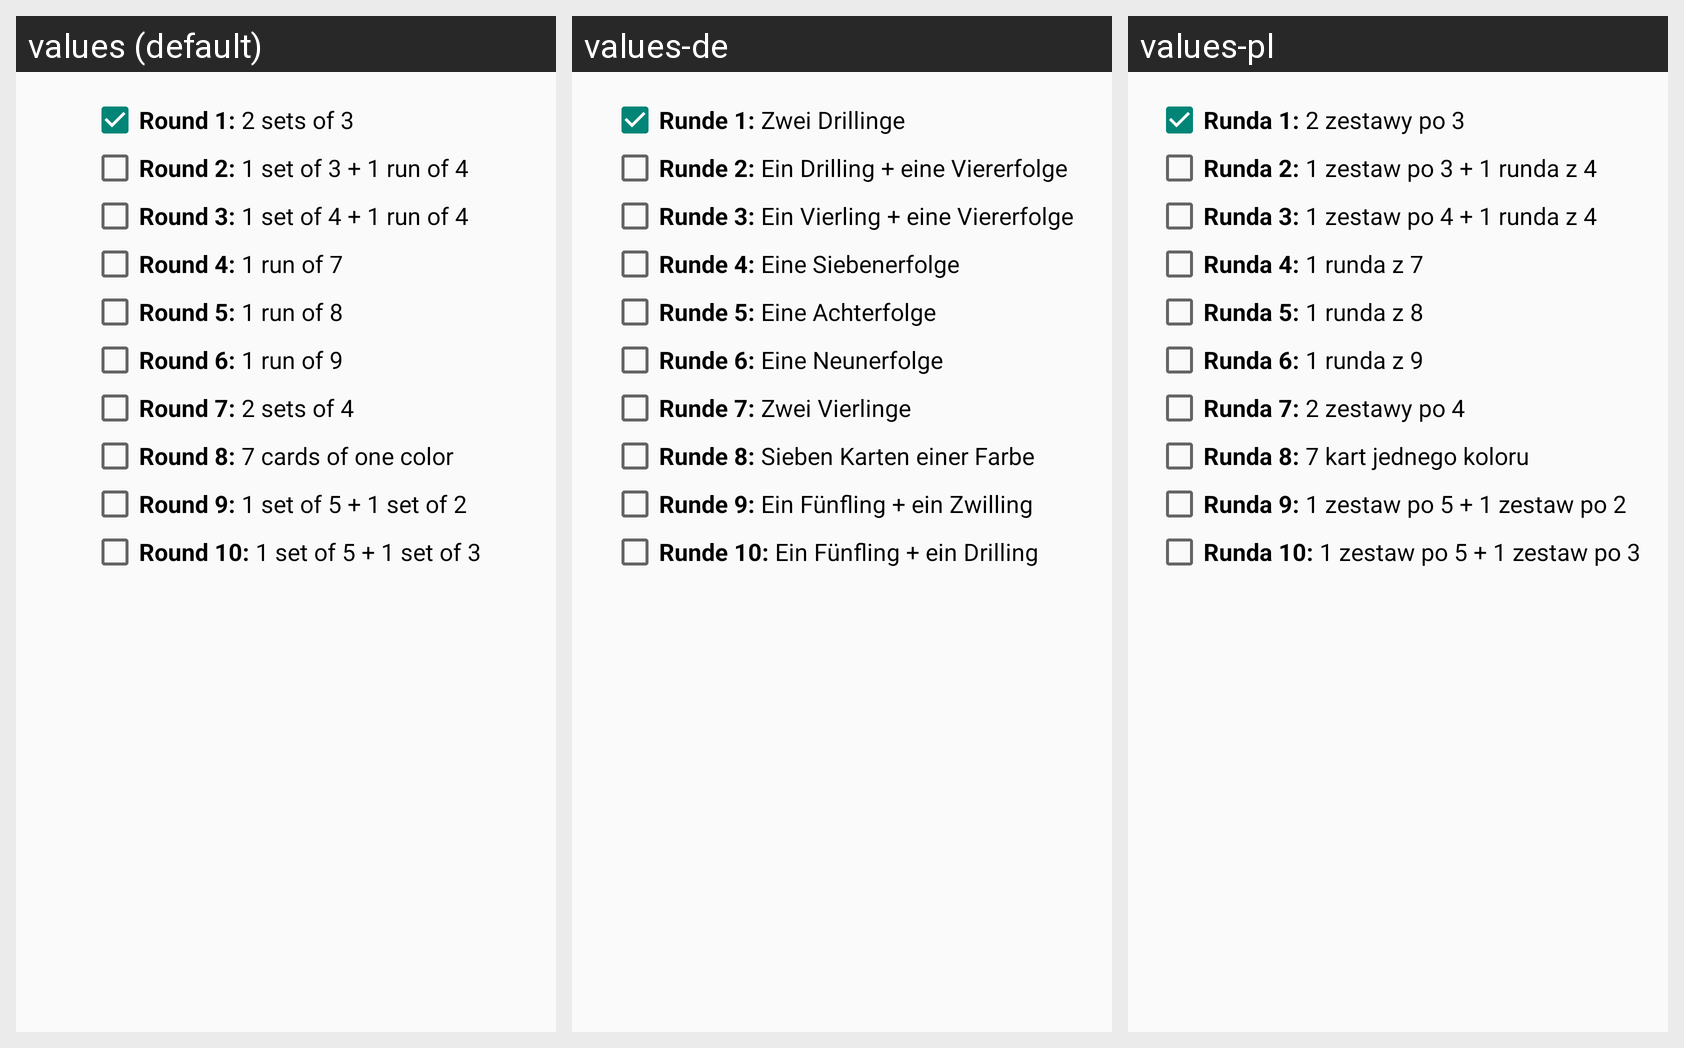

Locale-by-locale string values for the Android screen shown in this grid:
Android screen res/layout/dialog_phasen_auswahl.xml rendered under 3 locales, left to right: values (default), values-de, values-pl. Device: Nexus 5 (rendered at 1080×1920; each locale shown at half size, 540×960, under a caption strip naming it); theme Theme.Phase10Counter.
Strings drawn on this screen, with the default value and each locale's value (text and hints the layout hard-codes, and strings that could not be matched under every locale, appear in the picture but are not listed):

phase1
  values: Round 1: 2 sets of 3
  values-de: Runde 1: Zwei Drillinge
  values-pl: Runda 1: 2 zestawy po 3

phase2
  values: Round 2: 1 set of 3 + 1 run of 4
  values-de: Runde 2: Ein Drilling + eine Viererfolge
  values-pl: Runda 2: 1 zestaw po 3 + 1 runda z 4

phase3
  values: Round 3: 1 set of 4 + 1 run of 4
  values-de: Runde 3: Ein Vierling + eine Viererfolge
  values-pl: Runda 3: 1 zestaw po 4 + 1 runda z 4

phase4
  values: Round 4: 1 run of 7
  values-de: Runde 4: Eine Siebenerfolge
  values-pl: Runda 4: 1 runda z 7

phase5
  values: Round 5: 1 run of 8
  values-de: Runde 5: Eine Achterfolge
  values-pl: Runda 5: 1 runda z 8

phase6
  values: Round 6: 1 run of 9
  values-de: Runde 6: Eine Neunerfolge
  values-pl: Runda 6: 1 runda z 9

phase7
  values: Round 7: 2 sets of 4
  values-de: Runde 7: Zwei Vierlinge
  values-pl: Runda 7: 2 zestawy po 4

phase8
  values: Round 8: 7 cards of one color
  values-de: Runde 8: Sieben Karten einer Farbe
  values-pl: Runda 8: 7 kart jednego koloru

phase9
  values: Round 9: 1 set of 5 + 1 set of 2
  values-de: Runde 9: Ein Fünfling + ein Zwilling
  values-pl: Runda 9: 1 zestaw po 5 + 1 zestaw po 2

phase10
  values: Round 10: 1 set of 5 + 1 set of 3
  values-de: Runde 10: Ein Fünfling + ein Drilling
  values-pl: Runda 10: 1 zestaw po 5 + 1 zestaw po 3
